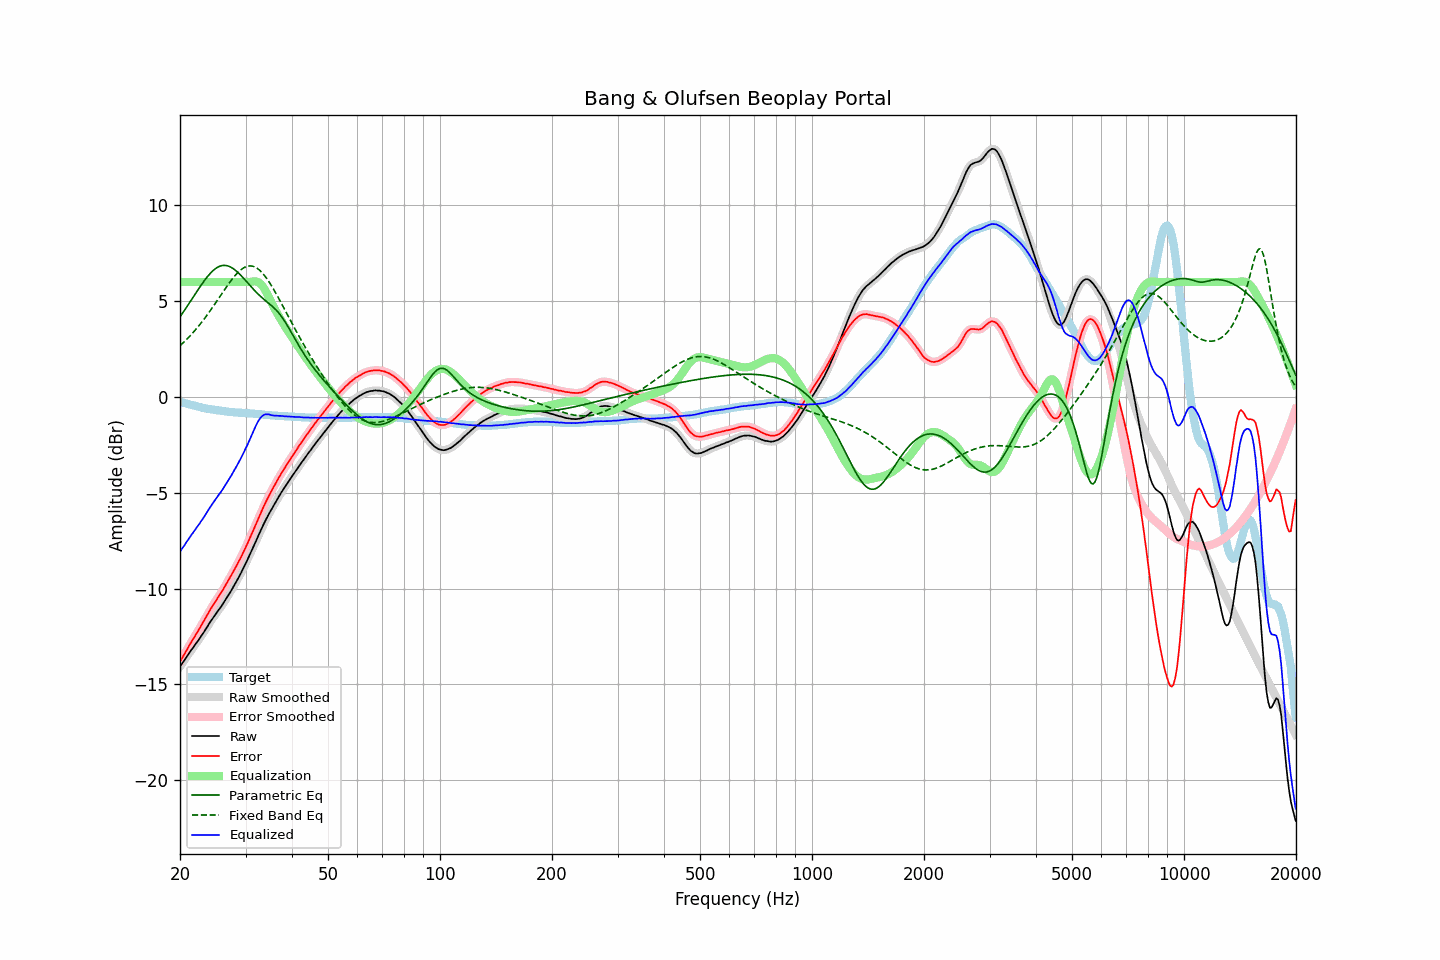

The file beside this chart, header and first rows:
frequency, raw, error, smoothed, error_smoothed, equalization, parametric_eq, fixed_band_eq, equalized_raw, equalized_smoothed, target
20.00, -14.07, -13.82, -14.07, -13.82, 6.00, 4.18, 2.68, -8.07, -8.07, -0.25
20.20, -13.95, -13.68, -13.95, -13.67, 6.00, 4.30, 2.75, -7.95, -7.95, -0.27
20.40, -13.83, -13.52, -13.83, -13.53, 6.00, 4.42, 2.83, -7.83, -7.83, -0.30
20.61, -13.71, -13.39, -13.71, -13.38, 6.00, 4.55, 2.91, -7.71, -7.71, -0.32
20.81, -13.58, -13.23, -13.58, -13.23, 6.00, 4.67, 2.99, -7.58, -7.58, -0.34
21.02, -13.46, -13.09, -13.46, -13.09, 6.00, 4.80, 3.08, -7.46, -7.46, -0.37
21.23, -13.33, -12.94, -13.33, -12.94, 6.00, 4.93, 3.17, -7.33, -7.33, -0.39
21.44, -13.21, -12.79, -13.21, -12.80, 6.00, 5.05, 3.26, -7.21, -7.21, -0.41
21.66, -13.10, -12.67, -13.09, -12.66, 6.00, 5.18, 3.35, -7.10, -7.09, -0.43
21.87, -12.98, -12.52, -12.98, -12.53, 6.00, 5.31, 3.44, -6.98, -6.98, -0.45
22.09, -12.86, -12.38, -12.86, -12.39, 6.00, 5.44, 3.54, -6.86, -6.86, -0.47
22.31, -12.75, -12.25, -12.75, -12.25, 6.00, 5.57, 3.64, -6.75, -6.75, -0.49
22.54, -12.63, -12.11, -12.63, -12.11, 6.00, 5.69, 3.74, -6.63, -6.63, -0.52
22.76, -12.50, -11.95, -12.51, -11.96, 6.00, 5.82, 3.85, -6.50, -6.51, -0.54
22.99, -12.38, -11.82, -12.38, -11.82, 6.00, 5.94, 3.95, -6.38, -6.38, -0.56
23.22, -12.26, -11.68, -12.25, -11.67, 6.00, 6.05, 4.06, -6.26, -6.25, -0.58
23.45, -12.12, -11.53, -12.12, -11.53, 6.00, 6.16, 4.17, -6.12, -6.12, -0.59
23.69, -11.99, -11.38, -11.99, -11.38, 6.00, 6.27, 4.29, -5.99, -5.99, -0.61
23.92, -11.85, -11.22, -11.85, -11.22, 6.00, 6.37, 4.40, -5.85, -5.85, -0.62
24.16, -11.72, -11.07, -11.72, -11.08, 6.00, 6.46, 4.52, -5.72, -5.72, -0.64
24.40, -11.60, -10.94, -11.60, -10.94, 6.00, 6.55, 4.64, -5.60, -5.60, -0.65
24.65, -11.48, -10.82, -11.48, -10.81, 6.00, 6.62, 4.76, -5.48, -5.48, -0.66
24.89, -11.36, -10.67, -11.36, -10.68, 6.00, 6.69, 4.89, -5.36, -5.36, -0.68
25.14, -11.24, -10.54, -11.24, -10.55, 6.00, 6.75, 5.01, -5.24, -5.24, -0.69
25.39, -11.12, -10.41, -11.12, -10.42, 6.00, 6.79, 5.14, -5.12, -5.12, -0.70
25.65, -11.01, -10.30, -11.01, -10.29, 6.00, 6.83, 5.26, -5.01, -5.01, -0.71
25.91, -10.89, -10.17, -10.89, -10.16, 6.00, 6.85, 5.39, -4.89, -4.89, -0.72
26.16, -10.76, -10.02, -10.76, -10.03, 6.00, 6.86, 5.51, -4.76, -4.76, -0.73
26.43, -10.63, -9.88, -10.63, -9.88, 6.00, 6.86, 5.63, -4.63, -4.63, -0.75
26.69, -10.50, -9.74, -10.50, -9.73, 6.00, 6.85, 5.75, -4.50, -4.50, -0.76
26.96, -10.36, -9.59, -10.36, -9.59, 6.00, 6.83, 5.87, -4.36, -4.36, -0.77
27.23, -10.22, -9.44, -10.23, -9.44, 6.00, 6.80, 5.99, -4.22, -4.23, -0.78
27.50, -10.09, -9.30, -10.08, -9.29, 6.00, 6.75, 6.10, -4.09, -4.08, -0.79
27.77, -9.94, -9.14, -9.94, -9.14, 6.00, 6.70, 6.21, -3.94, -3.94, -0.79
28.05, -9.79, -8.99, -9.79, -8.99, 6.00, 6.64, 6.31, -3.79, -3.79, -0.80
28.33, -9.65, -8.83, -9.64, -8.83, 6.00, 6.57, 6.41, -3.65, -3.64, -0.81
28.62, -9.49, -8.68, -9.49, -8.68, 6.00, 6.50, 6.49, -3.49, -3.49, -0.81
28.90, -9.34, -8.52, -9.34, -8.52, 6.00, 6.42, 6.57, -3.34, -3.34, -0.82
29.19, -9.18, -8.36, -9.18, -8.35, 6.00, 6.33, 6.64, -3.18, -3.18, -0.82
29.48, -9.01, -8.17, -9.01, -8.18, 6.00, 6.24, 6.71, -3.01, -3.01, -0.83
29.78, -8.84, -8.01, -8.84, -8.01, 6.00, 6.15, 6.76, -2.84, -2.84, -0.83
30.08, -8.66, -7.82, -8.67, -7.82, 6.00, 6.06, 6.79, -2.66, -2.67, -0.84
30.38, -8.49, -7.65, -8.49, -7.64, 6.00, 5.96, 6.82, -2.49, -2.49, -0.84
30.68, -8.30, -7.45, -8.31, -7.45, 6.00, 5.87, 6.83, -2.30, -2.31, -0.85
30.99, -8.12, -7.26, -8.12, -7.26, 6.01, 5.78, 6.84, -2.12, -2.12, -0.86
31.30, -7.94, -7.08, -7.94, -7.07, 6.02, 5.68, 6.82, -1.92, -1.92, -0.86
31.61, -7.75, -6.88, -7.76, -6.88, 6.03, 5.59, 6.80, -1.72, -1.72, -0.87
31.93, -7.57, -6.69, -7.57, -6.69, 6.03, 5.50, 6.76, -1.54, -1.54, -0.88
32.24, -7.38, -6.49, -7.38, -6.49, 6.01, 5.42, 6.71, -1.36, -1.36, -0.88
32.57, -7.19, -6.30, -7.19, -6.30, 5.98, 5.34, 6.65, -1.22, -1.22, -0.89
32.89, -7.01, -6.10, -7.01, -6.10, 5.91, 5.26, 6.58, -1.10, -1.10, -0.90
33.22, -6.83, -5.92, -6.83, -5.91, 5.82, 5.18, 6.49, -1.01, -1.01, -0.91
33.55, -6.65, -5.72, -6.65, -5.73, 5.71, 5.11, 6.40, -0.94, -0.95, -0.92
33.89, -6.48, -5.55, -6.48, -5.55, 5.57, 5.04, 6.29, -0.91, -0.91, -0.93
34.23, -6.32, -5.38, -6.32, -5.37, 5.41, 4.97, 6.18, -0.91, -0.90, -0.94
34.57, -6.15, -5.21, -6.16, -5.21, 5.25, 4.90, 6.05, -0.90, -0.91, -0.94
34.92, -6.00, -5.05, -6.00, -5.05, 5.07, 4.83, 5.93, -0.93, -0.93, -0.95
35.27, -5.85, -4.89, -5.85, -4.89, 4.90, 4.76, 5.79, -0.96, -0.95, -0.96
35.62, -5.70, -4.74, -5.70, -4.74, 4.73, 4.69, 5.65, -0.97, -0.97, -0.96
35.97, -5.56, -4.58, -5.56, -4.58, 4.58, 4.61, 5.51, -0.98, -0.98, -0.97
... 635 more rows
